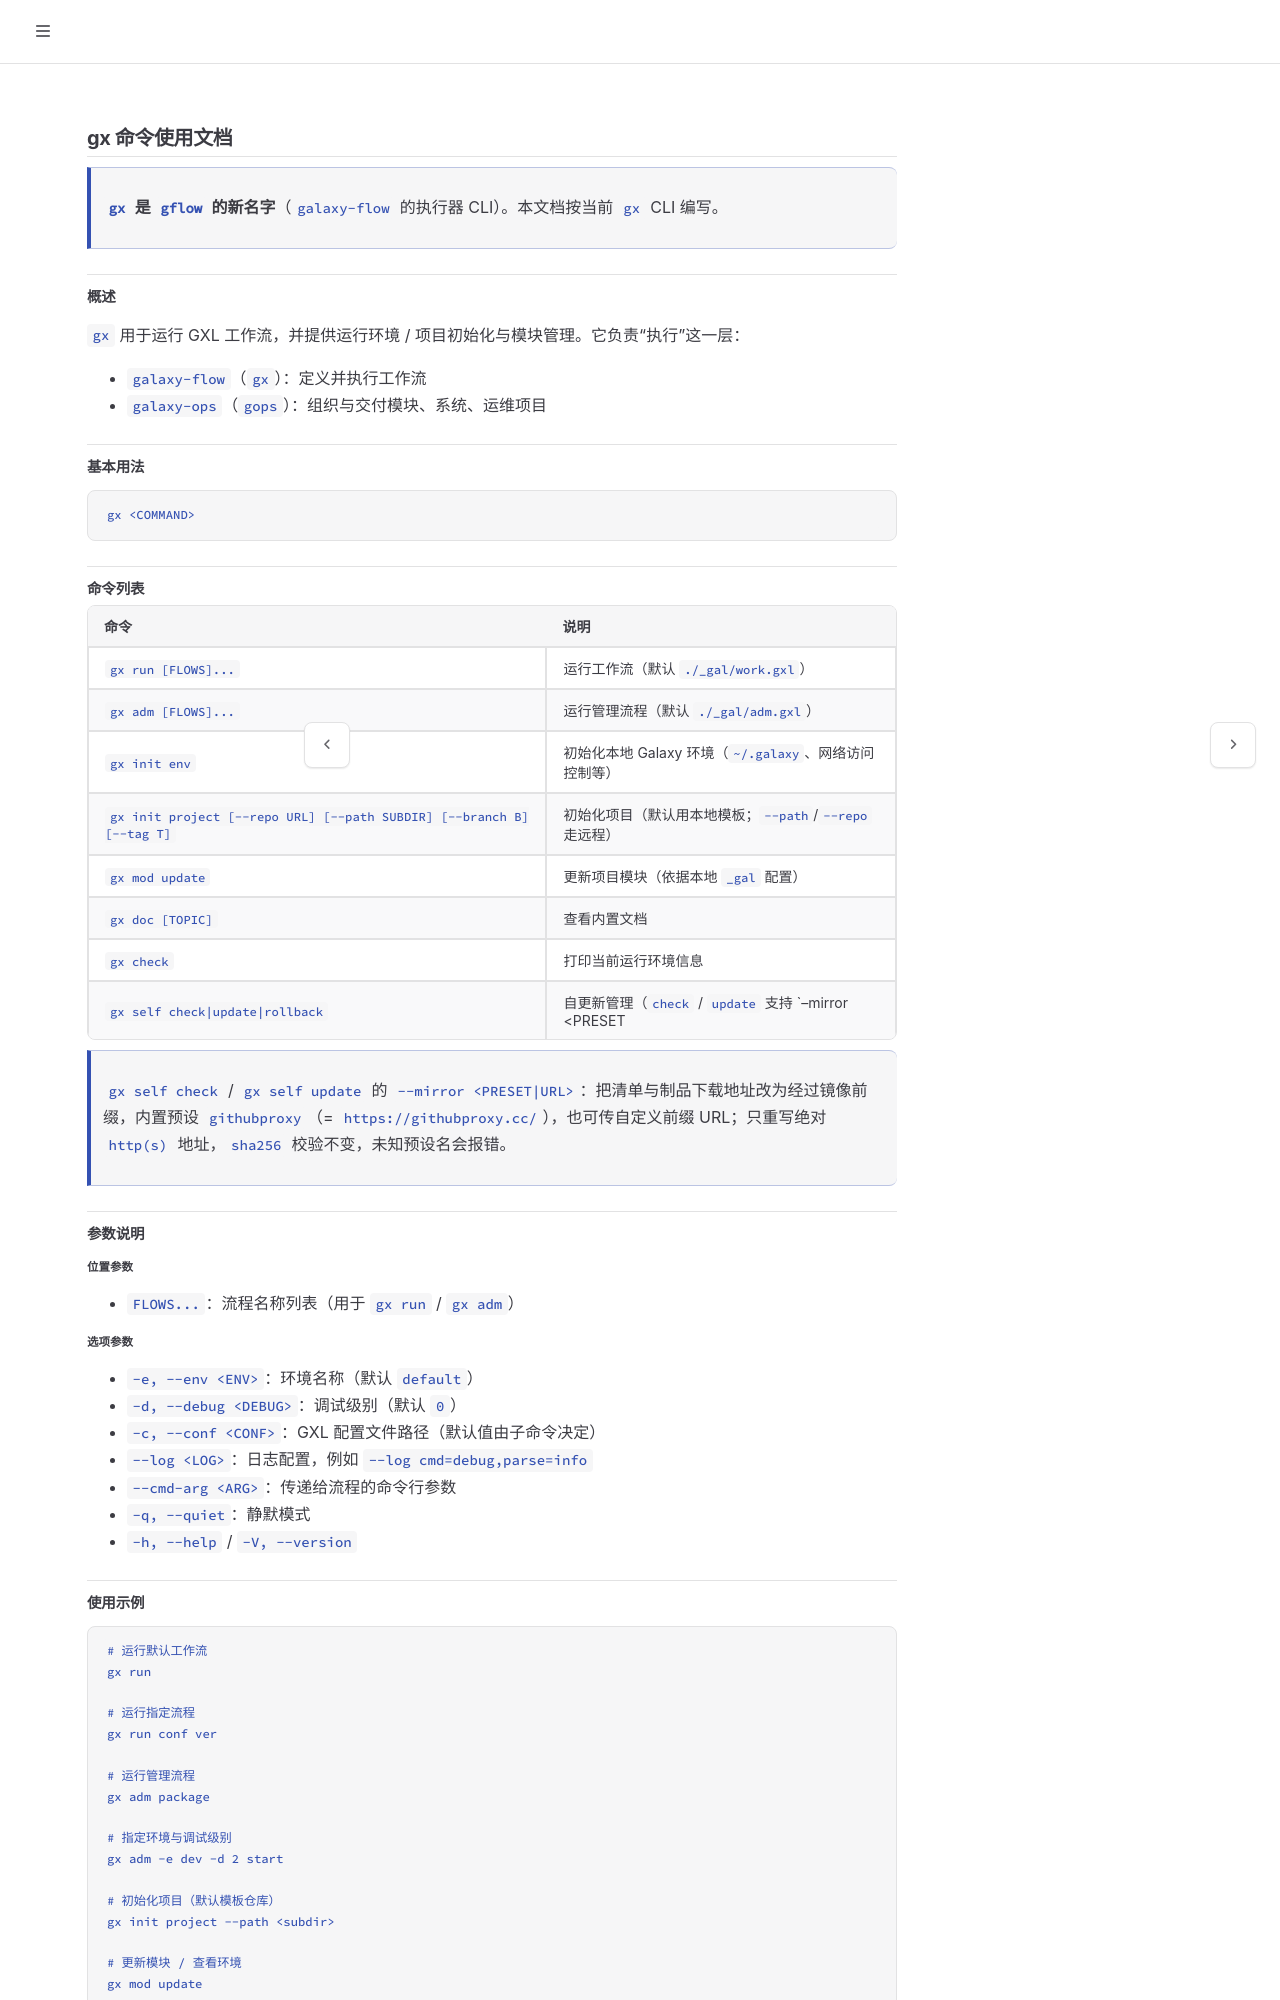

repository: galaxio-labs/operator-docs · page: cmd/gx.html · generator: mdbook

# gx 命令使用文档

> **`gx` 是 `gflow` 的新名字**（`galaxy-flow` 的执行器 CLI）。本文档按当前 `gx` CLI 编写。

## 概述

`gx` 用于运行 GXL 工作流，并提供运行环境 / 项目初始化与模块管理。它负责“执行”这一层：

- `galaxy-flow`（`gx`）：定义并执行工作流
- `galaxy-ops`（`gops`）：组织与交付模块、系统、运维项目

## 基本用法

```bash
gx <COMMAND>
```

## 命令列表

| 命令 | 说明 |
| --- | --- |
| `gx run [FLOWS]...` | 运行工作流（默认 `./_gal/work.gxl`） |
| `gx adm [FLOWS]...` | 运行管理流程（默认 `./_gal/adm.gxl`） |
| `gx init env` | 初始化本地 Galaxy 环境（`~/.galaxy`、网络访问控制等） |
| `gx init project [--repo URL] [--path SUBDIR] [--branch B] [--tag T]` | 初始化项目（默认用本地模板；`--path`/`--repo` 走远程） |
| `gx mod update` | 更新项目模块（依据本地 `_gal` 配置） |
| `gx doc [TOPIC]` | 查看内置文档 |
| `gx check` | 打印当前运行环境信息 |
| `gx self check\|update\|rollback` | 自更新管理（`check` / `update` 支持 `--mirror <PRESET|URL>` 走下载镜像） |

> `gx self check` / `gx self update` 的 `--mirror <PRESET|URL>`：把清单与制品下载地址改为经过镜像前缀，内置预设 `githubproxy`（= `https://githubproxy.cc/`），也可传自定义前缀 URL；只重写绝对 `http(s)` 地址，`sha256` 校验不变，未知预设名会报错。

## 参数说明

### 位置参数

- `FLOWS...`：流程名称列表（用于 `gx run` / `gx adm`）

### 选项参数

- `-e, --env <ENV>`：环境名称（默认 `default`）
- `-d, --debug <DEBUG>`：调试级别（默认 `0`）
- `-c, --conf <CONF>`：GXL 配置文件路径（默认值由子命令决定）
- `--log <LOG>`：日志配置，例如 `--log cmd=debug,parse=info`
- `--cmd-arg <ARG>`：传递给流程的命令行参数
- `-q, --quiet`：静默模式
- `-h, --help` / `-V, --version`
